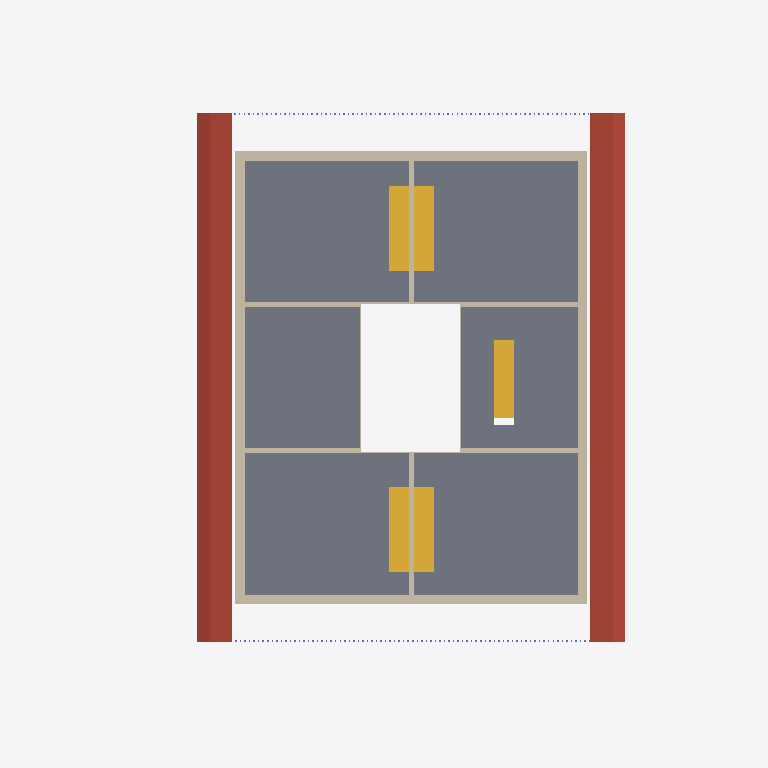
Plan cut of the same IFC building model at storey '131 - DACHGESCHOSS' (level 5.65 m, cut at 7.05 m), seen from above with north up, elements coloured by IFC class: 16 walls (beige), 5 stairs (yellow), 2 roofs (red-brown), 1 slab (grey). Cut surfaces are drawn darker.
Extent 19.2 m × 28.2 m × 11.5 m (x, y, z). Storeys (5): 111 - ERDGESCHOSS at 0.00 m; 121 - 1.OBERGESCHOSS at 2.83 m; 131 - DACHGESCHOSS at 5.65 m; 141 - DACH at 8.47 m; 151 - Lamellen at 11.30 m. Elements (512): 428 IfcColumn, 53 IfcWall, 10 IfcDoor, 10 IfcStair, 6 IfcSlab, 4 IfcBuildingElementProxy, 1 IfcRoof.

HEADER;
FILE_DESCRIPTION(('no view'),'2;1');
FILE_NAME('BVH Tammik Gebäude Arbeitsmodell.ifc','2023-08-25T14:54:16',(''),(''),'ODA SDAI 23.9','','');
FILE_SCHEMA(('IFC4'));
ENDSEC;
DATA;
#31=IFCPROJECT('2x1YFttxr4OvBiL8xtaqeA',#5,'BVH Tammik Wohnhaus Waldrain',$,$,$,$,(#94),#6);
#65=IFCSITE('3xMs$kp1n46ejeur8tozco',#5,'BIM-MODELL',$,$,#68,$,$,.ELEMENT.,$,$,$,$,$);
#69=IFCBUILDING('0i8UyhEYT3nv9HLlo1H2X7',#5,'GEBÄUDE 1',$,$,#72,$,$,.ELEMENT.,$,$,$);
#73=IFCBUILDINGSTOREY('22l0eFEGPFGQIvfblAQtgy',#5,'111 - ERDGESCHOSS',$,$,#76,$,$,.ELEMENT.,0.0);
#77=IFCBUILDINGSTOREY('0EUDJZQib7pBrTgVHJh_ms',#5,'121 - 1.OBERGESCHOSS',$,$,#80,$,$,.ELEMENT.,2.825);
#81=IFCBUILDINGSTOREY('3dVJnkIQ17IP3GXHJ9oszJ',#5,'131 - DACHGESCHOSS',$,$,#84,$,$,.ELEMENT.,5.65);
#85=IFCBUILDINGSTOREY('20ZEjafxTF0BiLS4brrWGI',#5,'141 - DACH',$,$,#88,$,$,.ELEMENT.,8.475);
#89=IFCBUILDINGSTOREY('2u4Wn4YZr9RAAZQYrVh8Jq',#5,'151 - Lamellen',$,$,#92,$,$,.ELEMENT.,11.3);
#16766=IFCSLAB('2UFX_hum15ZQP8rfQ2hTBa',#5,'Holzdecke',$,$,#16719,#16720,$,.FLOOR.);
#20688=IFCSLAB('1yDZrw2NX4RP1H7MO3KUsH',#5,' ',$,$,#20687,$,$,.ROOF.);
#20808=IFCSLAB('39vRCnjDf5KgPE0z84hZ2n',#5,' ',$,$,#20807,$,$,.ROOF.);
#16874=IFCWALL('0ZVIYFQNr0sP3ZyLP7_6Tg',#5,' ',$,$,#16848,#16849,$,$);
#16955=IFCWALL('16nZFAbQz3wx_1NmHqZBqi',#5,' ',$,$,#16902,#16903,$,$);
#19085=IFCWALL('2d5_L$AAv1WBYQkgHyHFrb',#5,' ',$,$,#19059,#19060,$,$);
#17316=IFCWALL('0OMVe6xlf4zvV4j_be2_CV',#5,' ',$,$,#17263,#17264,$,$);
#16820=IFCWALL('3U9_YM0ybA1AScTQjjWjui',#5,' ',$,$,#16794,#16795,$,$);
#17735=IFCSTAIR('3ZiUh8u1TE7hak__X5k8JC',#5,' ',$,$,#17342,#17343,$,.STRAIGHT_RUN_STAIR.);
#18153=IFCSTAIR('3SuqiOjyD2wf$nzcExzq8d',#5,' ',$,$,#17760,#17761,$,.STRAIGHT_RUN_STAIR.);
#19650=IFCSTAIR('0QWKWTbVH8xfFrcO5Cyact',#5,' ',$,$,#19257,#19258,$,.STRAIGHT_RUN_STAIR.);
#20068=IFCSTAIR('149hPjkV51iApDGaHcrLHG',#5,' ',$,$,#19675,#19676,$,.STRAIGHT_RUN_STAIR.);
#18919=IFCSTAIR('1KToJh3Jj14uAo100A6tXa',#5,' ',$,$,#18526,#18527,$,.STRAIGHT_RUN_STAIR.);
#17235=IFCWALL('2WTZnHm_rA_vN8rU_4QeBZ',#5,' ',$,$,#17209,#17210,$,$);
#18233=IFCWALL('00NikNq3z8kAwJn0xK23rS',#5,'Holzwand',$,$,#18180,#18181,$,$);
#18334=IFCWALL('1F6NxEW8b7hgcJafh_mgpg',#5,'Holzwand',$,$,#18281,#18282,$,$);
#18408=IFCWALL('2RQ2xt8jL3z9U7Ow04WNfJ',#5,'Holzwand',$,$,#18382,#18383,$,$);
#18480=IFCWALL('2irPo0fN95hwd6nGWO8xKX',#5,'Holzwand',$,$,#18454,#18455,$,$);
#19139=IFCWALL('1XDlXo4IT97OvdyoFppHWZ',#5,'Holzwand',$,$,#19113,#19114,$,$);
#19211=IFCWALL('0btdfUgAf1BODjBN4XyqI6',#5,'Holzwand',$,$,#19185,#19186,$,$);
#17181=IFCWALL('3Ip91QNbHFI9IYnpBcAhv9',#5,' ',$,$,#17128,#17129,$,$);
#19031=IFCWALL('21FF_DgHzF28s1dzPXnAcl',#5,' ',$,$,#19005,#19006,$,$);
#17100=IFCWALL('2vPa_8WInC1fLjRjt9C8qD',#5,' ',$,$,#17074,#17075,$,$);
#17046=IFCWALL('1sDERupobB$8G6O8zmS_FC',#5,' ',$,$,#16983,#16984,$,$);
ENDSEC;